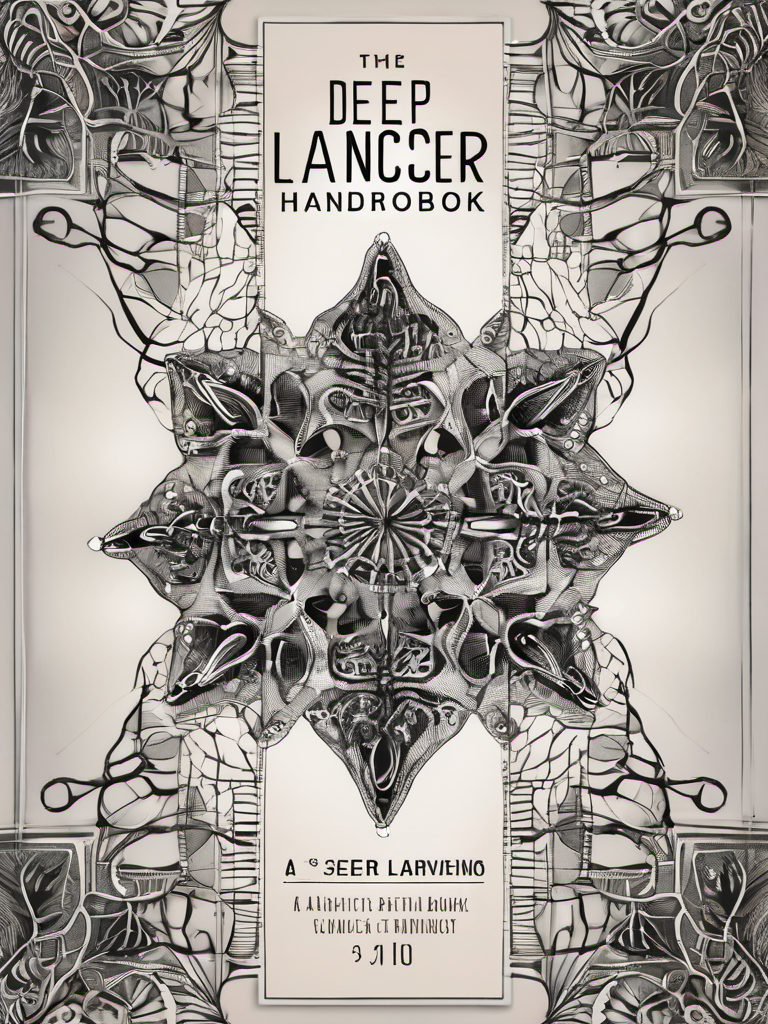
Generation parameters embedded in this image by AUTOMATIC1111 Stable Diffusion web UI or a fork of it (Forge, ...) (PNG 'parameters' text chunk):
Zentangle Book Cover Design: A book cover for a Deep Learning Cancer Handbook, studio lighting, random colors  theme, HDR effects, DSLR shot | Title Style: vintage | Subtitle Style: serif . Intricate, abstract, monochrome, patterns, meditative, highly detailed
Negative prompt: colorful, representative, simplistic, large fields of color, (worst quality:2.00), (low quality:2.00), (normal quality:2.00), low-res,text,watermark


Steps: 25, Sampler: DPM++ 2M Karras, CFG scale: 7, Seed: 1531945950, Size: 768x1024, Model hash: 31e35c80fc, Model: sd_xl_base_1.0, Style Selector Enabled: True, Style Selector Randomize: False, Style Selector Style: Zentangle, Version: v1.6.0